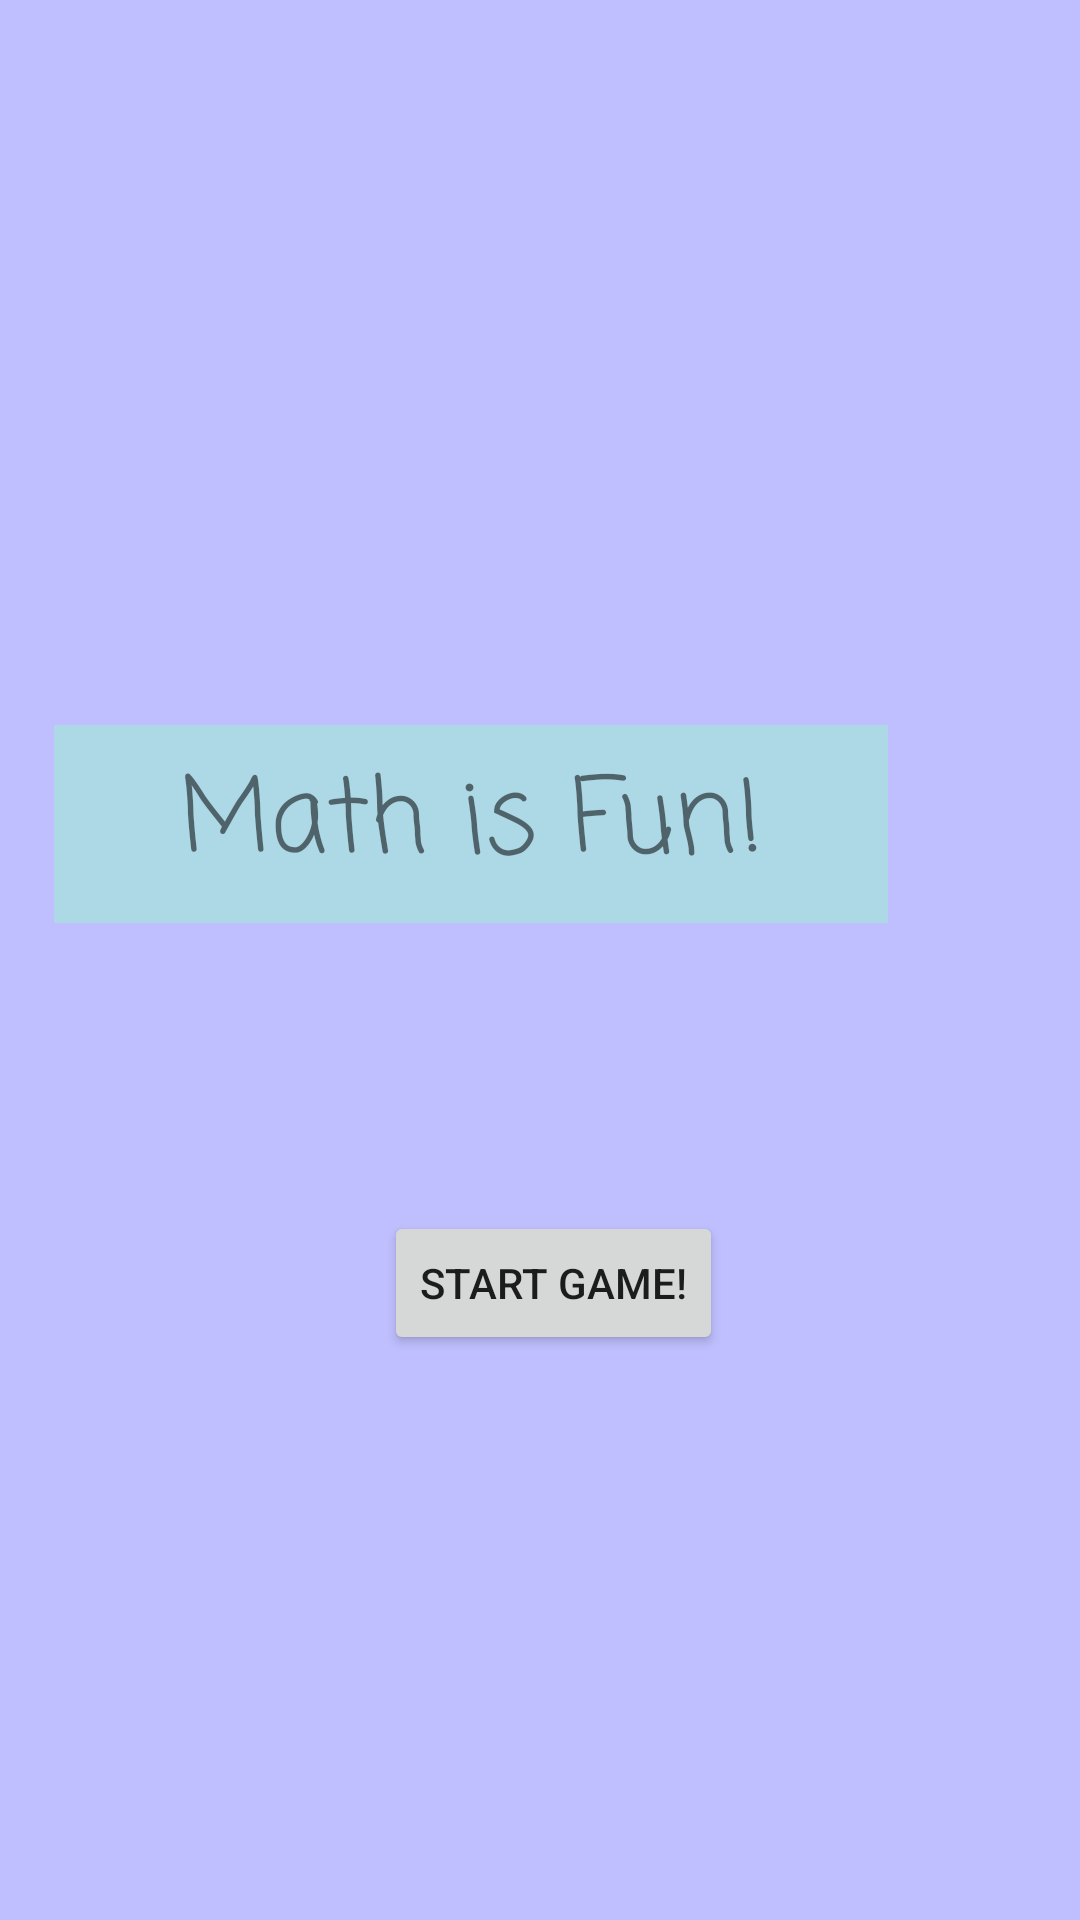

Produce the Android XML layout that renders to this screen, including the resource entries it uses.
<!-- AndroidManifest.xml: application theme Theme.MathIsFun -->
<!-- res/layout/activity_homepage.xml -->
<?xml version="1.0" encoding="utf-8"?>
<androidx.constraintlayout.widget.ConstraintLayout xmlns:android="http://schemas.android.com/apk/res/android"
    xmlns:app="http://schemas.android.com/apk/res-auto"
    xmlns:tools="http://schemas.android.com/tools"
    android:layout_width="match_parent"
    android:layout_height="match_parent"
    android:background="#bfbfff"
    tools:context=".Homepage">

    <TextView
        android:id="@+id/titlenew"
        android:layout_width="278dp"
        android:layout_height="66dp"
        android:layout_marginEnd="64dp"
        android:background="#add8e6"
        android:fontFamily="casual"
        android:gravity="center"
        android:text="Math is Fun!"
        android:textSize="34sp"
        app:layout_constraintBottom_toBottomOf="parent"
        app:layout_constraintEnd_toEndOf="parent"
        app:layout_constraintTop_toTopOf="parent"
        app:layout_constraintVertical_bias="0.421" />

    <Button
        android:id="@+id/start"
        android:layout_width="wrap_content"
        android:layout_height="wrap_content"
        android:layout_marginStart="128dp"
        android:layout_marginTop="96dp"
        android:onClick="start"
        android:text="START GAME!"
        app:layout_constraintStart_toStartOf="parent"
        app:layout_constraintTop_toBottomOf="@+id/titlenew" />
</androidx.constraintlayout.widget.ConstraintLayout>
<!-- resources referenced by this layout -->
<resources>
  <style name="Theme.MathIsFun" parent="Theme.MaterialComponents.DayNight.DarkActionBar">
          
          <item name="colorPrimary">@color/purple_500</item>
          <item name="colorPrimaryVariant">@color/purple_700</item>
          <item name="colorOnPrimary">@color/white</item>
          
          <item name="colorSecondary">@color/teal_200</item>
          <item name="colorSecondaryVariant">@color/teal_700</item>
          <item name="colorOnSecondary">@color/black</item>
          
          <item name="android:statusBarColor" tools:targetApi="l">?attr/colorPrimaryVariant</item>
          
      </style>
  <!-- not gathered from this repository: default colours our renderer supplied (Android Studio template values) -->
  <color name="purple_500">#FF6200EE</color>
  <color name="purple_700">#FF3700B3</color>
  <color name="teal_200">#FF03DAC5</color>
  <color name="teal_700">#FF018786</color>
  <color name="black">#FF000000</color>
  <color name="white">#FFFFFFFF</color>
</resources>
